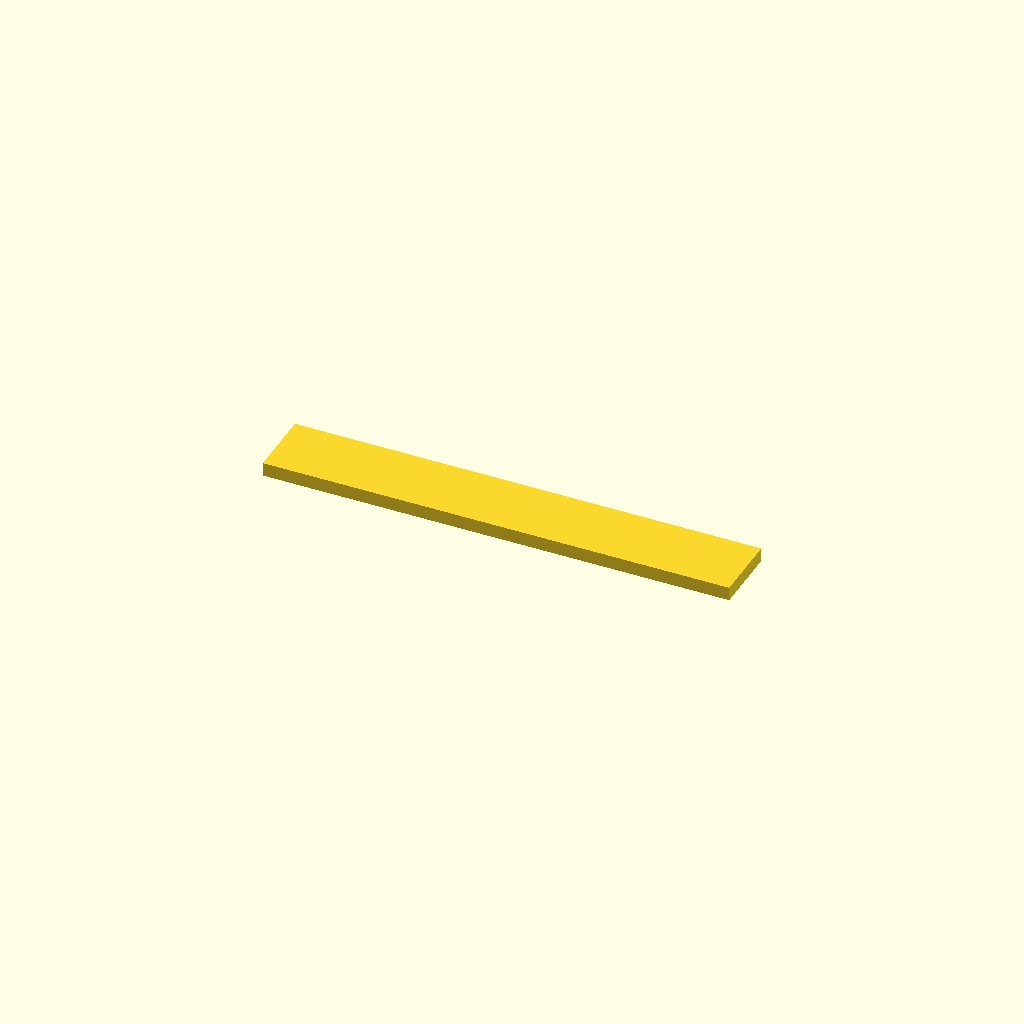
Cell 1: the model at its default parameters.
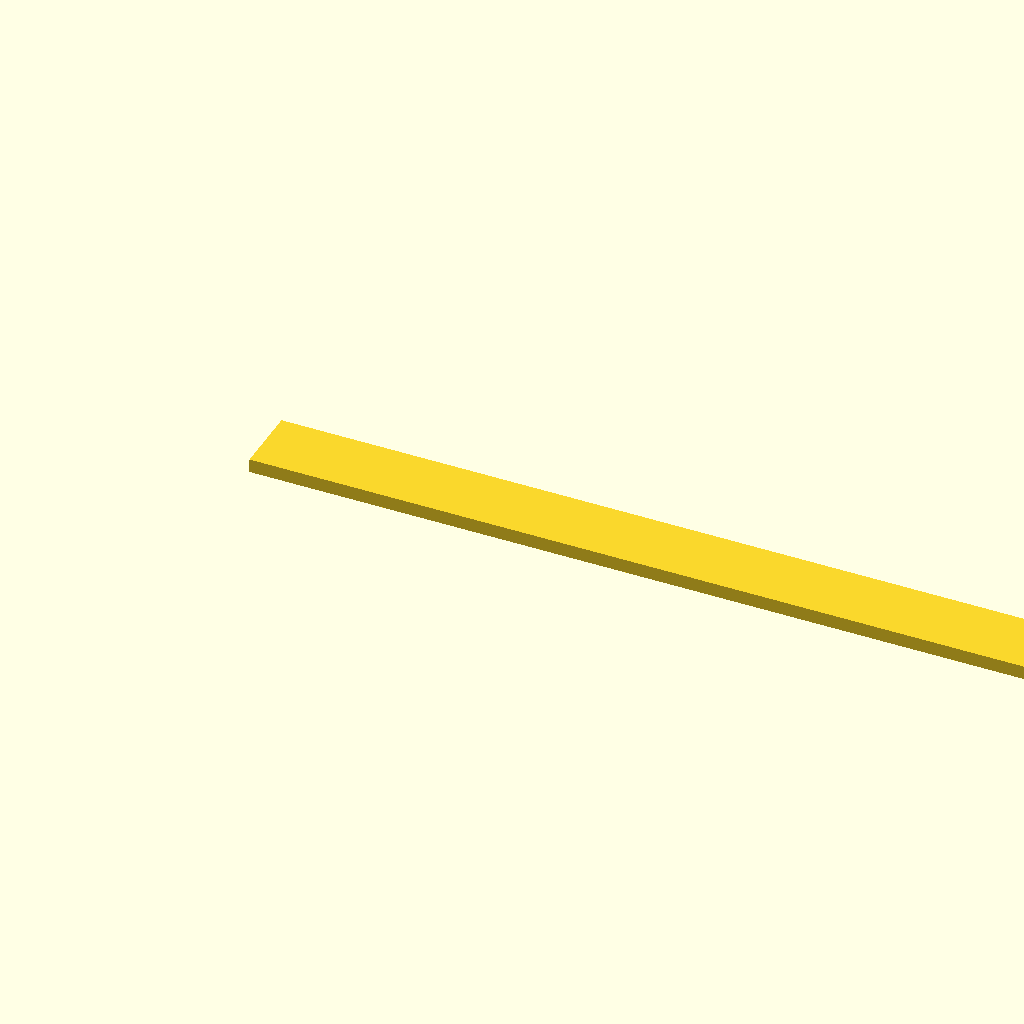
Cell 2: plate_size = 100 (everything else at default).
One fixed orthographic camera (rotation 55°, 0°, 25°; colour scheme Cornfield) for every cell.
OpenSCAD source file scadFiles/694353/1116254.scad:
type_your_name = "";
plate_size = 34;  // [10:100]
x = (16.5/34) * plate_size;


translate([x,1.7,-.3])
cube([plate_size,5,1],center=true);




//Draw text
#scale([.5,.5,.5]) drawtext(type_your_name);

//Draw character set
//scale([2,2,2]) drawtext(" !\"#$%&'()*+,-./0123456789:;<=>?@ABCDEFGHIJKLMNOPQRSTUVWXYZ[\\]^_`abcdefghijklmnopqrstuvwxyz{|}");

module drawtext(text) {
	//Characters
	chars = " !\"#$%&'()*+,-./0123456789:;<=>?@ABCDEFGHIJKLMNOPQRSTUVWXYZ[\\]^_`abcdefghijklmnopqrstuvwxyz{|}";

	//Chracter table defining 5x7 characters
	//Adapted from: http://www.geocities.com/dinceraydin/djlcdsim/chartable.js
	char_table = [ [ 0, 0, 0, 0, 0, 0, 0],
                  [ 4, 0, 4, 4, 4, 4, 4],
                  [ 0, 0, 0, 0,10,10,10],
                  [10,10,31,10,31,10,10],
                  [ 4,30, 5,14,20,15, 4],
                  [ 3,19, 8, 4, 2,25,24],
                  [13,18,21, 8,20,18,12],
                  [ 0, 0, 0, 0, 8, 4,12],
                  [ 2, 4, 8, 8, 8, 4, 2],
                  [ 8, 4, 2, 2, 2, 4, 8],
                  [ 0, 4,21,14,21, 4, 0],
                  [ 0, 4, 4,31, 4, 4, 0],
                  [ 8, 4,12, 0, 0, 0, 0],
                  [ 0, 0, 0,31, 0, 0, 0],
                  [12,12, 0, 0, 0, 0, 0],
                  [ 0,16, 8, 4, 2, 1, 0],
                  [14,17,25,21,19,17,14],
                  [14, 4, 4, 4, 4,12, 4],
                  [31, 8, 4, 2, 1,17,14],
                  [14,17, 1, 2, 4, 2,31],
                  [ 2, 2,31,18,10, 6, 2],
                  [14,17, 1, 1,30,16,31],
                  [14,17,17,30,16, 8, 6],
                  [ 8, 8, 8, 4, 2, 1,31],
                  [14,17,17,14,17,17,14],
                  [12, 2, 1,15,17,17,14],
                  [ 0,12,12, 0,12,12, 0],
                  [ 8, 4,12, 0,12,12, 0],
                  [ 2, 4, 8,16, 8, 4, 2],
                  [ 0, 0,31, 0,31, 0, 0],
                  [16, 8, 4, 2, 4, 8,16],
                  [ 4, 0, 4, 2, 1,17,14],
                  [14,21,21,13, 1,17,14],
                  [17,17,31,17,17,17,14],
                  [30,17,17,30,17,17,30],
                  [14,17,16,16,16,17,14],
                  [30,17,17,17,17,17,30],
                  [31,16,16,30,16,16,31],
                  [16,16,16,30,16,16,31],
                  [15,17,17,23,16,17,14],
                  [17,17,17,31,17,17,17],
                  [14, 4, 4, 4, 4, 4,14],
                  [12,18, 2, 2, 2, 2, 7],
                  [17,18,20,24,20,18,17],
                  [31,16,16,16,16,16,16],
                  [17,17,17,21,21,27,17],
                  [17,17,19,21,25,17,17],
                  [14,17,17,17,17,17,14],
                  [16,16,16,30,17,17,30],
                  [13,18,21,17,17,17,14],
                  [17,18,20,30,17,17,30],
                  [30, 1, 1,14,16,16,15],
                  [ 4, 4, 4, 4, 4, 4,31],
                  [14,17,17,17,17,17,17],
                  [ 4,10,17,17,17,17,17],
                  [10,21,21,21,17,17,17],
                  [17,17,10, 4,10,17,17],
                  [ 4, 4, 4,10,17,17,17],
                  [31,16, 8, 4, 2, 1,31],
                  [14, 8, 8, 8, 8, 8,14],
                  [ 0, 1, 2, 4, 8,16, 0],
                  [14, 2, 2, 2, 2, 2,14],
                  [ 0, 0, 0, 0,17,10, 4],
                  [31, 0, 0, 0, 0, 0, 0],
                  [ 0, 0, 0, 0, 2, 4, 8],
                  [15,17,15, 1,14, 0, 0],
                  [30,17,17,25,22,16,16],
                  [14,17,16,16,14, 0, 0],
                  [15,17,17,19,13, 1, 1],
                  [14,16,31,17,14, 0, 0],
                  [ 8, 8, 8,28, 8, 9, 6],
                  [14, 1,15,17,15, 0, 0],
                  [17,17,17,25,22,16,16],
                  [14, 4, 4, 4,12, 0, 4],
                  [12,18, 2, 2, 2, 6, 2],
                  [18,20,24,20,18,16,16],
                  [14, 4, 4, 4, 4, 4,12],
                  [17,17,21,21,26, 0, 0],
                  [17,17,17,25,22, 0, 0],
                  [14,17,17,17,14, 0, 0],
                  [16,16,30,17,30, 0, 0],
                  [ 1, 1,15,19,13, 0, 0],
                  [16,16,16,25,22, 0, 0],
                  [30, 1,14,16,15, 0, 0],
                  [ 6, 9, 8, 8,28, 8, 8],
                  [13,19,17,17,17, 0, 0],
                  [ 4,10,17,17,17, 0, 0],
                  [10,21,21,17,17, 0, 0],
                  [17,10, 4,10,17, 0, 0],
                  [14, 1,15,17,17, 0, 0],
                  [31, 8, 4, 2,31, 0, 0],
                  [ 2, 4, 4, 8, 4, 4, 2],
                  [ 4, 4, 4, 4, 4, 4, 4],
                  [ 8, 4, 4, 2, 4, 4, 8] ];

	//Binary decode table
	dec_table = [ "00000", "00001", "00010", "00011", "00100", "00101",
  	            "00110", "00111", "01000", "01001", "01010", "01011",
  	            "01100", "01101", "01110", "01111", "10000", "10001",
  	            "10010", "10011", "10100", "10101", "10110", "10111",
	            "11000", "11001", "11010", "11011", "11100", "11101",
	            "11110", "11111" ];

	//Process string one character at a time
	for(itext = [0:len(text)-1]) {
		//Convert character to index
		assign(ichar = search(text[itext],chars,1)[0]) {
			//Decode character - rows
			for(irow = [0:6]) {
				assign(val = dec_table[char_table[ichar][irow]]) {
					//Decode character - cols
					for(icol = [0:4]) {
						assign(bit = search(val[icol],"01",1)[0]) {
							if(bit) {
								//Output cube
								translate([icol + (6*itext), irow, 0])
									cube([1.0001,1.0001,1]);
							}
						}
					}
				}
			}
		}
	}
}
Parameter table extracted from the source (name, type, default, range or options):
type_your_name: string, default ""
plate_size: number, default 34, range 10 to 100
